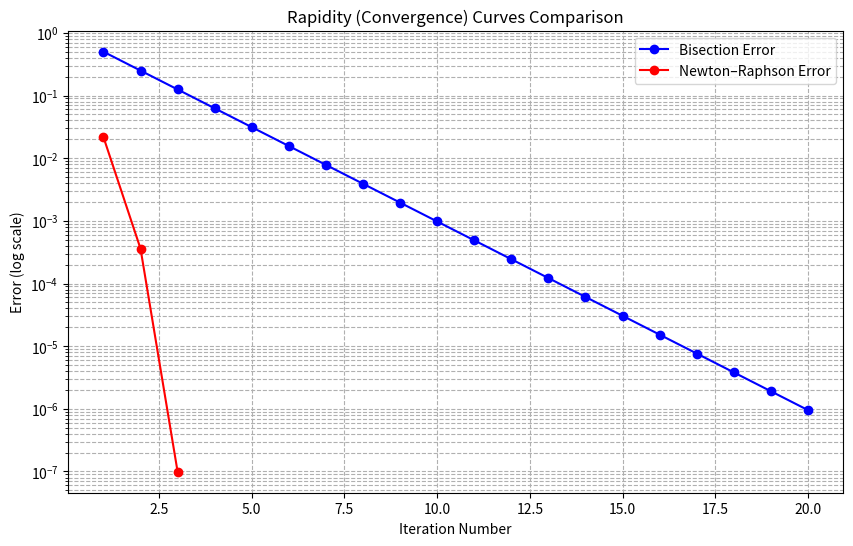

This figure's Python source:
import numpy as np
import matplotlib.pyplot as plt

def bisection_method(f, a, b, tol=1e-6, max_iter=100):
    """
    Finds a root of f(x)=0 in [a, b] using the bisection method.
    Records the error (half the interval length) at each iteration.
    
    Returns:
        root       : Computed root.
        iterations : Number of iterations.
        errors     : List of error estimates per iteration.
        iterates   : List of midpoints (approximations) per iteration.
    """
    errors = []
    iterates = []
    # Ensure f(a) and f(b) have opposite signs.
    if f(a) * f(b) >= 0:
        raise ValueError("The function must have opposite signs at endpoints a and b.")
    
    for i in range(max_iter):
        c = (a + b) / 2.0
        iterates.append(c)
        error = (b - a) / 2.0
        errors.append(error)
        
        fc = f(c)
        if abs(fc) < tol or error < tol:
            return c, i+1, errors, iterates
        if f(a) * fc < 0:
            b = c
        else:
            a = c
    return (a + b) / 2.0, max_iter, errors, iterates

def newton_method(f, f_prime, x0, tol=1e-6, max_iter=100):
    """
    Finds a root of f(x)=0 using the Newton–Raphson method starting from x0.
    Uses the exact derivative f_prime(x) and records the error (|x_new - x|) at each iteration.
    
    Returns:
        root       : Computed root.
        iterations : Number of iterations.
        errors     : List of error estimates per iteration.
        iterates   : List of x values per iteration.
    """
    errors = []
    iterates = [x0]
    x = x0
    for i in range(max_iter):
        fx = f(x)
        fpx = f_prime(x)
        if abs(fpx) < tol:  # Prevent division by near zero.
            return None, i, errors, iterates
        x_new = x - fx / fpx
        error = abs(x_new - x)
        errors.append(error)
        iterates.append(x_new)
        if error < tol:
            return x_new, i+1, errors, iterates
        x = x_new
    return x, max_iter, errors, iterates

def compare_methods(f, f_prime, a, b, x0, tol=1e-6, max_iter=100):
    """
    Finds the root of f(x)=0 using both the bisection and Newton–Raphson methods,
    then compares:
      - The final computed roots and number of iterations.
      - The rapidity (convergence speed) by plotting error vs. iteration for each method.
      
    Parameters:
        f         : Function f(x).
        f_prime   : Its derivative f'(x) (for Newton–Raphson).
        a, b      : Interval endpoints for the bisection method.
        x0        : Initial guess for the Newton–Raphson method.
        tol       : Tolerance for convergence.
        max_iter  : Maximum number of iterations.
    
    Returns:
        A tuple (root_bisection, root_newton)
    """
    # Solve with the bisection method.
    root_bis, iter_bis, errors_bis, iterates_bis = bisection_method(f, a, b, tol, max_iter)
    
    # Solve with the Newton–Raphson method.
    root_newt, iter_newt, errors_newt, iterates_newt = newton_method(f, f_prime, x0, tol, max_iter)
    
    # Print results.
    print("Bisection Method:")
    print("  Root         =", root_bis)
    print("  Iterations   =", iter_bis)
    print("\nNewton–Raphson Method:")
    print("  Root         =", root_newt)
    print("  Iterations   =", iter_newt)
    
    # Plot rapidity (convergence) curves: error vs. iteration (using a semilog scale).
    plt.figure(figsize=(10, 6))
    plt.semilogy(range(1, iter_bis+1), errors_bis, 'bo-', label='Bisection Error')
    plt.semilogy(range(1, iter_newt+1), errors_newt, 'ro-', label='Newton–Raphson Error')
    plt.xlabel('Iteration Number')
    plt.ylabel('Error (log scale)')
    plt.title('Rapidity (Convergence) Curves Comparison')
    plt.legend()
    plt.grid(True, which="both", linestyle="--")
    plt.show()
    
    return root_bis, root_newt

if __name__ == '__main__':
    # Example function: f(x) = x^3 - x - 2, which has a root near 1.52138.
    f = lambda x: x**3 - x - 2
    f_prime = lambda x: 3*x**2 - 1
    
    # Define the bisection method interval and Newton–Raphson initial guess.
    a = 1
    b = 2
    x0 = 1.5
    
    # Compare the methods and plot the rapidity curves.
    compare_methods(f, f_prime, a, b, x0, tol=1e-6, max_iter=50)
